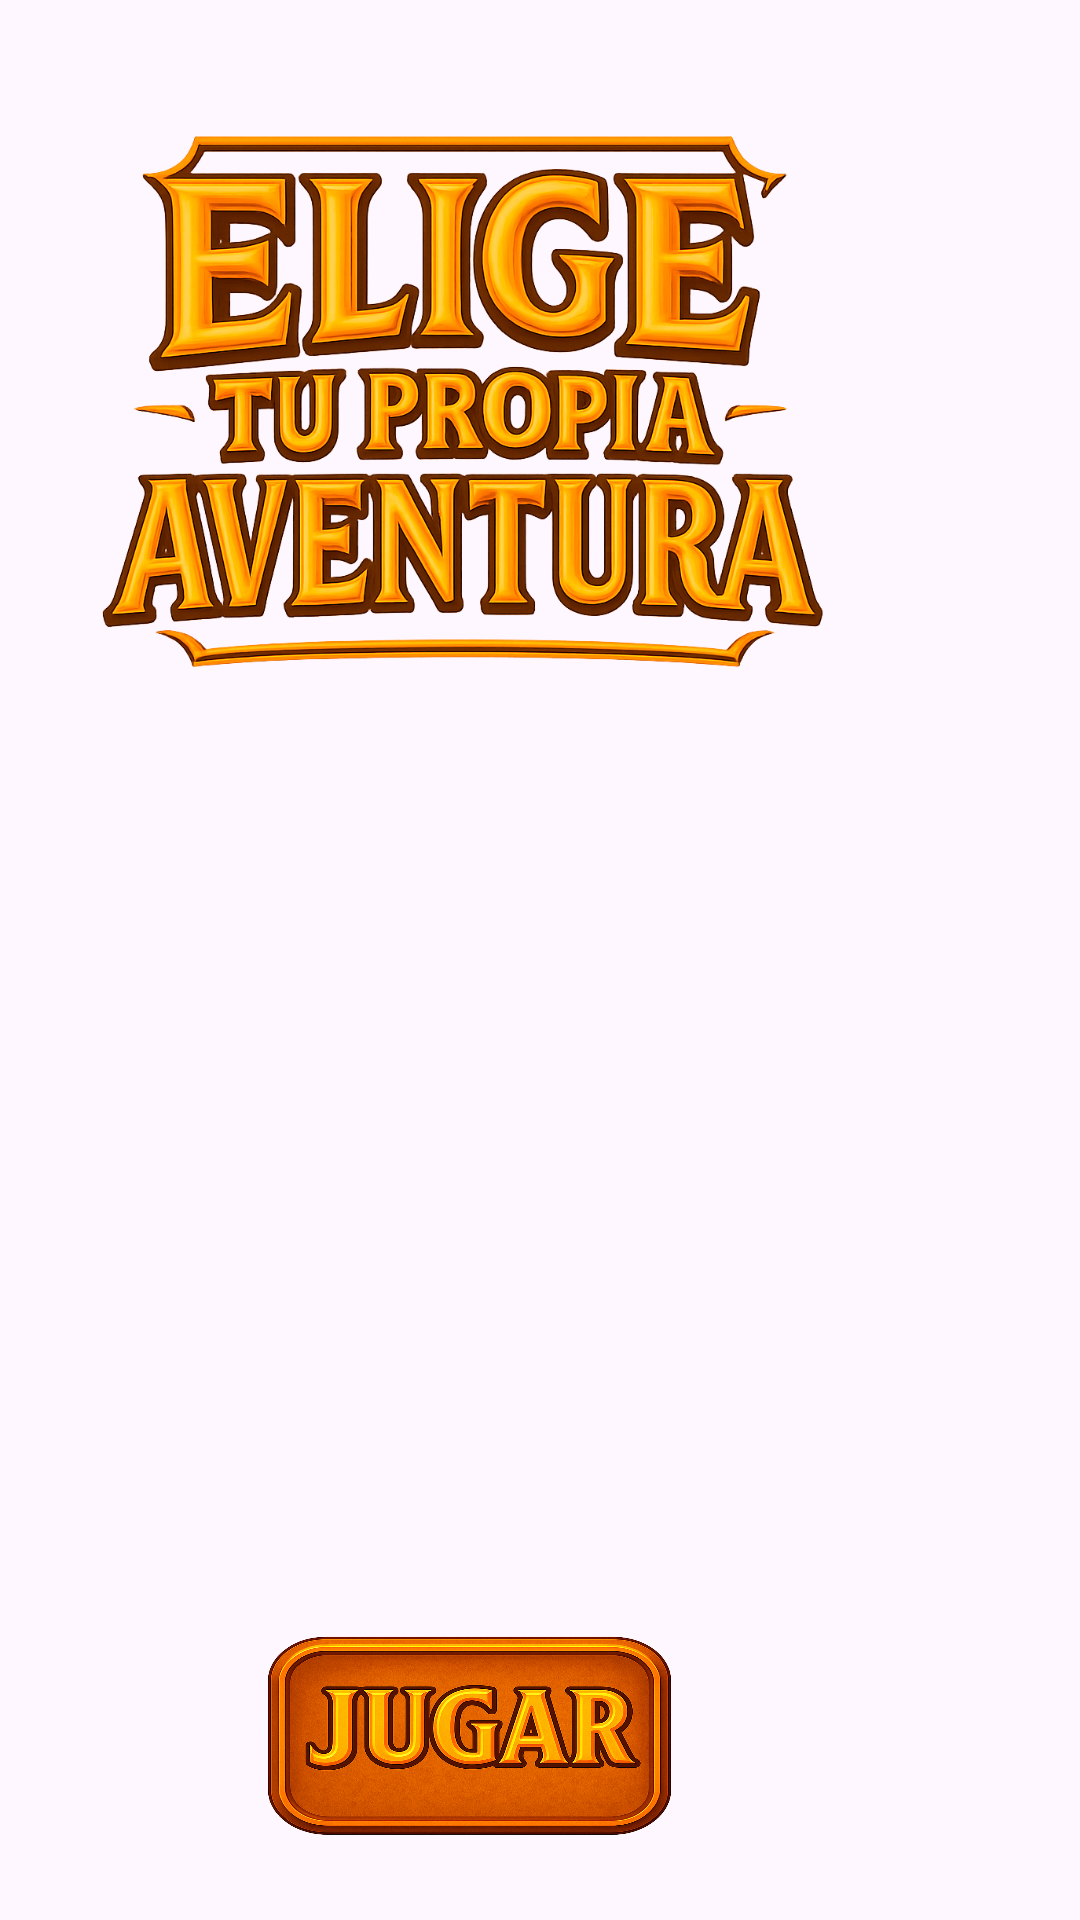

Layout XML and referenced resources for this Android screen:
<!-- AndroidManifest.xml: application theme Theme.EligeTuPropiaAventuraApp -->
<!-- res/layout/activity_main1.xml -->
<?xml version="1.0" encoding="utf-8"?>
<androidx.constraintlayout.widget.ConstraintLayout xmlns:android="http://schemas.android.com/apk/res/android"
    xmlns:app="http://schemas.android.com/apk/res-auto"
    xmlns:tools="http://schemas.android.com/tools"
    android:id="@+id/main"
    android:layout_width="match_parent"
    android:layout_height="match_parent"
    tools:context=".MainActivity">


    <ImageView
        android:layout_width="wrap_content"
        android:layout_height="wrap_content"
        android:background="@drawable/fondop"
        android:contentDescription="@string/imagen_de_fondo"
        app:layout_constraintBottom_toBottomOf="parent"
        app:layout_constraintEnd_toEndOf="parent"
        app:layout_constraintHorizontal_bias="0.0"
        app:layout_constraintStart_toStartOf="parent"
        app:layout_constraintTop_toTopOf="parent"
        app:layout_constraintVertical_bias="1.0" />


    <ImageView
        android:id="@+id/titulo"
        android:layout_width="243dp"
        android:layout_height="421dp"
        android:layout_marginEnd="84dp"
        android:layout_marginBottom="296dp"
        android:contentDescription="@string/titulo"
        app:layout_constraintBottom_toBottomOf="parent"
        app:layout_constraintEnd_toEndOf="parent"
        app:srcCompat="@drawable/titulo" />

    <ImageButton
        android:id="@+id/btnGoToForm"
        android:layout_width="135dp"
        android:layout_height="67dp"
        android:layout_marginEnd="136dp"
        android:layout_marginBottom="28dp"
        android:background="@drawable/fondob"
        android:contentDescription="@string/boton_jugar"
        android:paddingLeft="30dp"
        android:paddingTop="20dp"
        android:paddingBottom="20dp"
        android:paddingRight="30dp"
        app:layout_constraintBottom_toBottomOf="parent"
        app:layout_constraintEnd_toEndOf="parent" />
</androidx.constraintlayout.widget.ConstraintLayout>
<!-- resources referenced by this layout -->
<resources>
  <!-- drawable fondob: png bitmap (drawable, 954587 bytes) -->
  <!-- drawable titulo: png bitmap (drawable, 928736 bytes) -->
  <string name="boton_jugar">Play Button</string>
  <string name="imagen_de_fondo">Background image</string>
  <string name="titulo">Title</string>
  <style name="Theme.EligeTuPropiaAventuraApp" parent="Base.Theme.EligeTuPropiaAventuraApp" />
  <style name="Base.Theme.EligeTuPropiaAventuraApp" parent="Theme.Material3.DayNight.NoActionBar">
          
          
  
          Pobla el fondo de todas las ventanas de app con el mismo fondo
  
  
  
      </style>
</resources>
